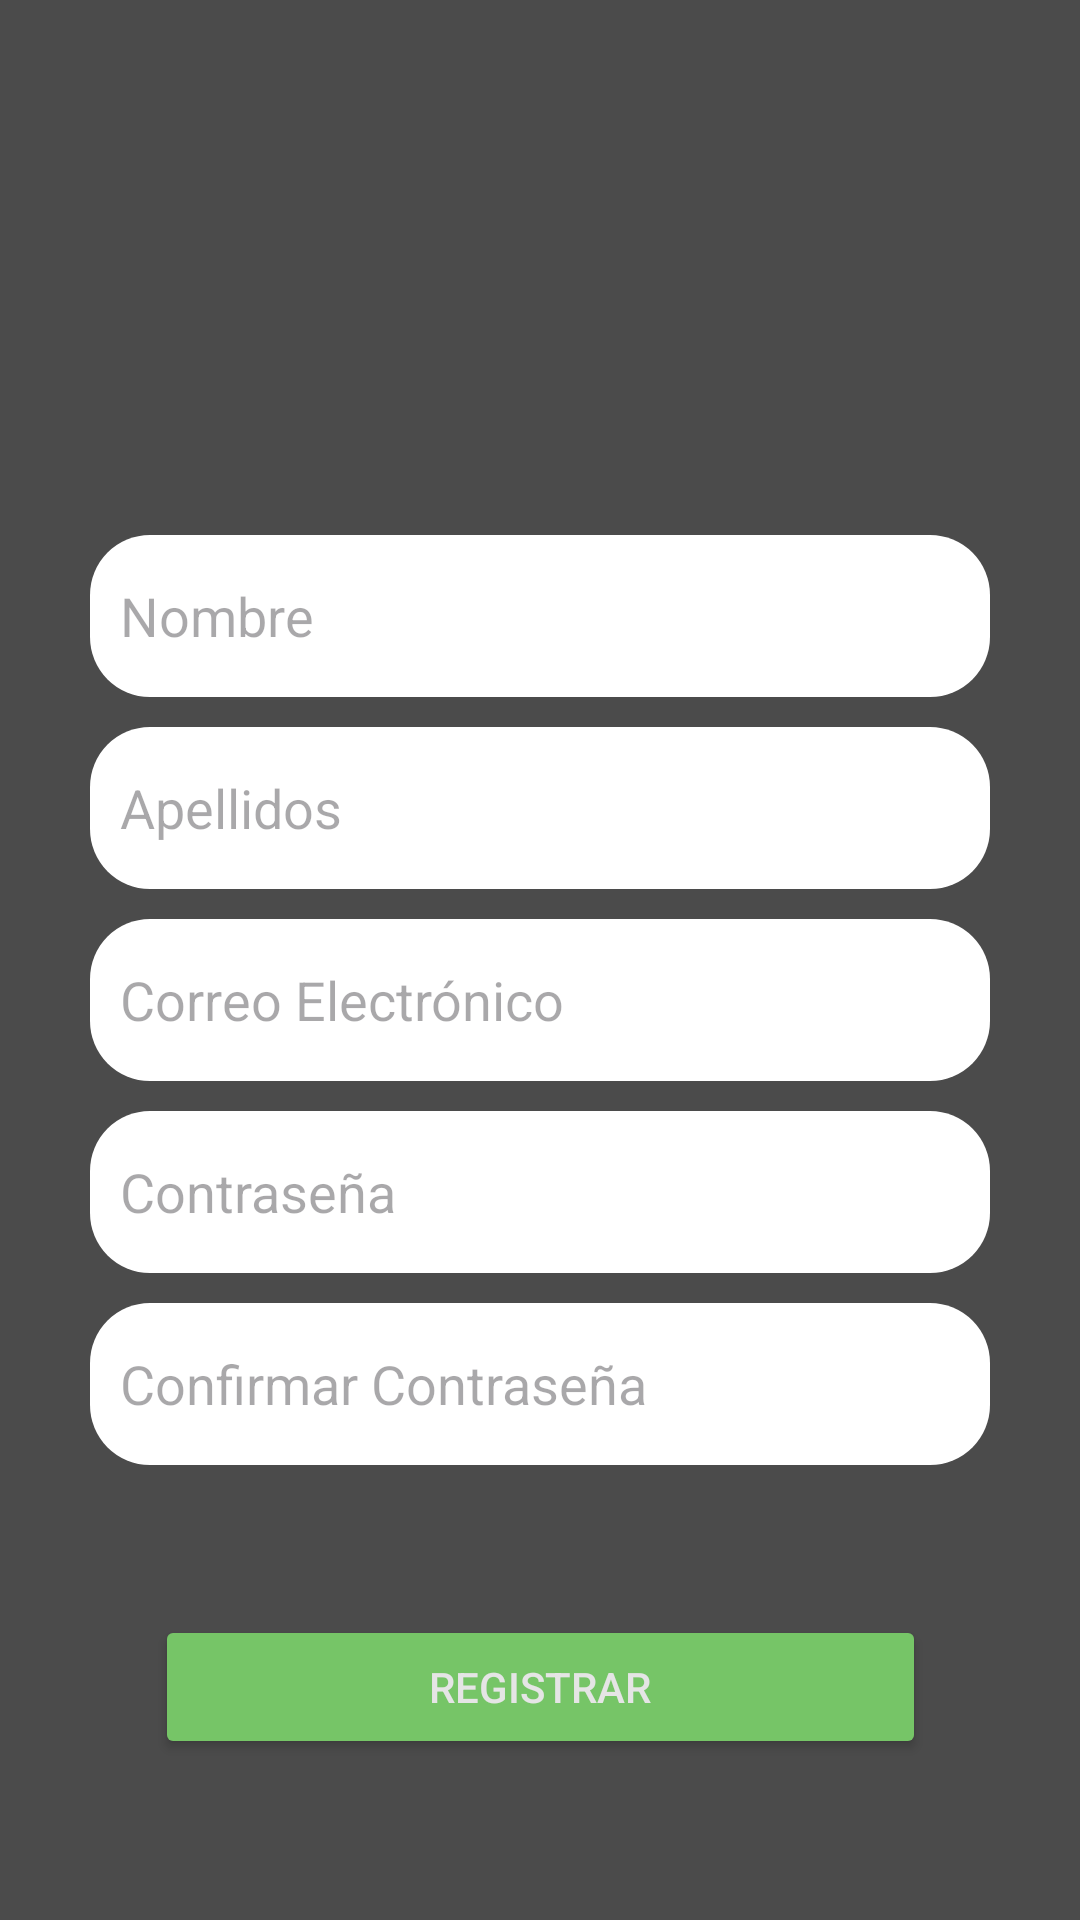

Reconstruct the res/layout file that produces this screen, plus the resources it refers to.
<!-- AndroidManifest.xml: application theme Theme.GolMaster -->
<!-- res/layout/activity_register.xml -->
<?xml version="1.0" encoding="utf-8"?>
<androidx.constraintlayout.widget.ConstraintLayout xmlns:android="http://schemas.android.com/apk/res/android"
    xmlns:app="http://schemas.android.com/apk/res-auto"
    xmlns:tools="http://schemas.android.com/tools"
    android:layout_width="match_parent"
    android:layout_height="match_parent"
    android:background="#4B4B4B"
    tools:context=".Register">

    <LinearLayout
        android:id="@+id/linearLayout2"
        android:layout_width="350dp"
        android:layout_height="350dp"
        android:orientation="vertical"
        android:padding="16dp"
        app:layout_constraintBottom_toBottomOf="parent"
        app:layout_constraintEnd_toEndOf="parent"
        app:layout_constraintStart_toStartOf="parent"
        app:layout_constraintTop_toTopOf="parent"
        app:layout_constraintVertical_bias="0.56">

        
        <EditText
            android:id="@+id/editTextNombre"
            android:layout_width="300dp"
            android:layout_height="54dp"
            android:layout_gravity="center_horizontal"
            android:layout_marginBottom="10dp"
            android:background="@drawable/edittext_border"
            android:hint="Nombre"
            android:inputType="textPersonName"
            android:padding="10dp"
            android:textColor="#272527"/>

        
        <EditText
            android:id="@+id/editTextApellidos"
            android:layout_width="300dp"
            android:layout_height="54dp"
            android:layout_gravity="center_horizontal"
            android:layout_marginBottom="10dp"
            android:background="@drawable/edittext_border"
            android:hint="Apellidos"
            android:inputType="textPersonName"
            android:padding="10dp"
            android:textColor="#272527" />

        
        <EditText
            android:id="@+id/editTextEmail"
            android:layout_width="300dp"
            android:layout_height="54dp"
            android:layout_gravity="center_horizontal"
            android:background="@drawable/edittext_border"
            android:layout_marginBottom="10dp"
            android:hint="Correo Electrónico"
            android:inputType="textEmailAddress"
            android:padding="10dp"
            android:textColor="#272527"/>

        
        <EditText
            android:id="@+id/editTextPassword"
            android:layout_width="300dp"
            android:layout_height="54dp"
            android:layout_gravity="center_horizontal"
            android:background="@drawable/edittext_border"
            android:layout_marginBottom="10dp"
            android:hint="Contraseña"
            android:inputType="textPassword"
            android:padding="10dp"
            android:textColor="#272527"/>

        
        <EditText
            android:id="@+id/editTextConfirmPassword"
            android:layout_width="300dp"
            android:layout_height="54dp"
            android:layout_gravity="center_horizontal"
            android:background="@drawable/edittext_border"
            android:layout_marginBottom="10dp"
            android:hint="Confirmar Contraseña"
            android:inputType="textPassword"
            android:padding="10dp"
            android:textColor="#272527"/>

        

    </LinearLayout>

    <ImageView
        android:id="@+id/miImagenView"
        android:layout_width="277dp"
        android:layout_height="179dp"
        android:src="@drawable/golmasterlogo"
        app:layout_constraintBottom_toTopOf="@+id/linearLayout2"
        app:layout_constraintEnd_toEndOf="parent"
        app:layout_constraintHorizontal_bias="0.497"
        app:layout_constraintStart_toStartOf="parent"
        app:layout_constraintTop_toTopOf="parent"
        app:layout_constraintVertical_bias="0.56" />

    <Button
        android:id="@+id/buttonRegistrar"
        android:layout_width="257dp"
        android:layout_height="48dp"
        android:padding="10dp"
        android:text="Registrar"
        app:layout_constraintBottom_toBottomOf="parent"
        app:layout_constraintEnd_toEndOf="parent"
        app:layout_constraintStart_toStartOf="parent"
        app:layout_constraintTop_toBottomOf="@+id/linearLayout2"
        app:layout_constraintVertical_bias="0.327"
        android:textColor="#E5E5E5"
        android:backgroundTint="#76C567"/>

    <ImageButton
        android:id="@+id/button_arrow_back"
        android:layout_width="50dp"
        android:layout_height="52dp"
        android:background="?attr/selectableItemBackgroundBorderless"
        android:contentDescription="Boton para salir"
        android:src="@drawable/arrow_back_24_white"
        app:layout_constraintBottom_toBottomOf="parent"
        app:layout_constraintEnd_toEndOf="parent"
        app:layout_constraintHorizontal_bias="0.019"
        app:layout_constraintStart_toStartOf="parent"
        app:layout_constraintTop_toTopOf="parent"
        app:layout_constraintVertical_bias="0.01"
        />
</androidx.constraintlayout.widget.ConstraintLayout>
<!-- resources referenced by this layout -->
<resources>
  <!-- drawable edittext_border (drawable) -->
  <?xml version="1.0" encoding="utf-8"?>
      <shape xmlns:android="http://schemas.android.com/apk/res/android"
          android:shape="rectangle">
  
          <solid android:color="#FFFFFF" />
  
          <corners android:radius="20dp" />
      </shape>
  <style name="Theme.GolMaster" parent="Base.Theme.GolMaster" />
  <style name="Base.Theme.GolMaster" parent="Theme.Material3.DayNight.NoActionBar">
          
          
      </style>
</resources>
